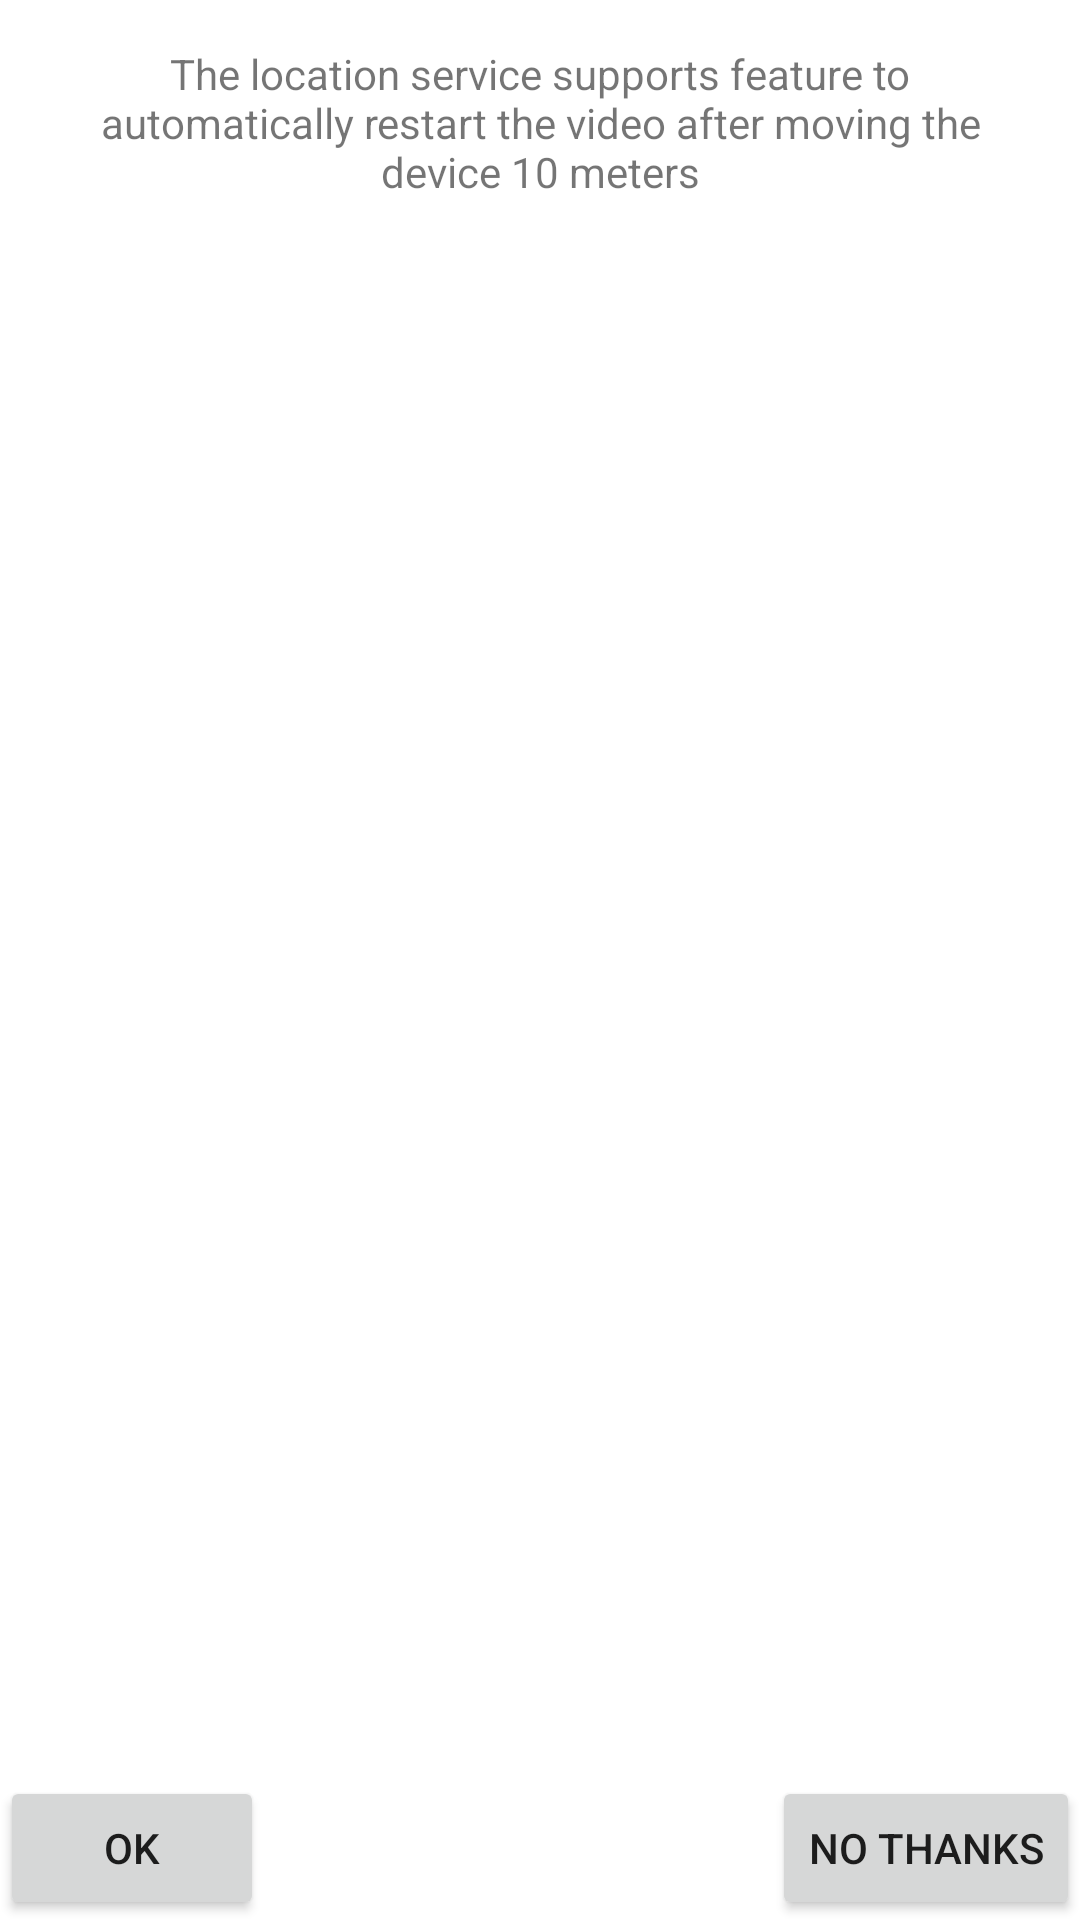

Here is an Android app screen rendered from its layout file. Give the layout XML and the strings, colors and styles it references.
<!-- AndroidManifest.xml: application theme Theme.SensoPlayer -->
<!-- res/layout/activity_location_access_rationale.xml -->
<?xml version="1.0" encoding="utf-8"?>
<androidx.constraintlayout.widget.ConstraintLayout xmlns:android="http://schemas.android.com/apk/res/android"
    xmlns:app="http://schemas.android.com/apk/res-auto"
    xmlns:tools="http://schemas.android.com/tools"
    android:layout_width="match_parent"
    android:layout_height="match_parent"
    tools:context=".LocationAccessRationaleActivity">

    <Button
        android:id="@+id/buttonOk"
        android:layout_width="wrap_content"
        android:layout_height="wrap_content"
        android:text="@string/ok"
        app:layout_constraintBottom_toBottomOf="parent"
        app:layout_constraintStart_toStartOf="parent" />

    <Button
        android:id="@+id/buttonNo"
        android:layout_width="wrap_content"
        android:layout_height="wrap_content"
        android:text="@string/noThanks"
        app:layout_constraintBottom_toBottomOf="parent"
        app:layout_constraintEnd_toEndOf="parent" />

    <TextView
        android:layout_margin="15dp"
        android:id="@+id/textView"
        android:layout_width="match_parent"
        android:layout_height="match_parent"
        android:text="@string/location_explanation"
        android:gravity="top|center_horizontal"
        app:layout_constraintBottom_toTopOf="@+id/buttonOk"
        app:layout_constraintEnd_toEndOf="parent"
        app:layout_constraintStart_toStartOf="parent"
        app:layout_constraintTop_toTopOf="parent" />
</androidx.constraintlayout.widget.ConstraintLayout>
<!-- resources referenced by this layout -->
<resources>
  <string name="location_explanation">The location service supports feature to automatically restart the video after moving the device 10 meters</string>
  <string name="noThanks">No thanks</string>
  <string name="ok">OK</string>
  <style name="Theme.SensoPlayer" parent="Theme.MaterialComponents.DayNight.DarkActionBar">
          
          <item name="colorPrimary">@color/purple_500</item>
          <item name="colorPrimaryVariant">@color/purple_700</item>
          <item name="colorOnPrimary">@color/white</item>
          
          <item name="colorSecondary">@color/teal_200</item>
          <item name="colorSecondaryVariant">@color/teal_700</item>
          <item name="colorOnSecondary">@color/black</item>
          
          <item name="android:statusBarColor" tools:targetApi="l">?attr/colorPrimaryVariant</item>
          
      </style>
  <!-- not gathered from this repository: default colours our renderer supplied (Android Studio template values) -->
  <color name="purple_500">#FF6200EE</color>
  <color name="purple_700">#FF3700B3</color>
  <color name="teal_200">#FF03DAC5</color>
  <color name="teal_700">#FF018786</color>
  <color name="black">#FF000000</color>
  <color name="white">#FFFFFFFF</color>
</resources>
